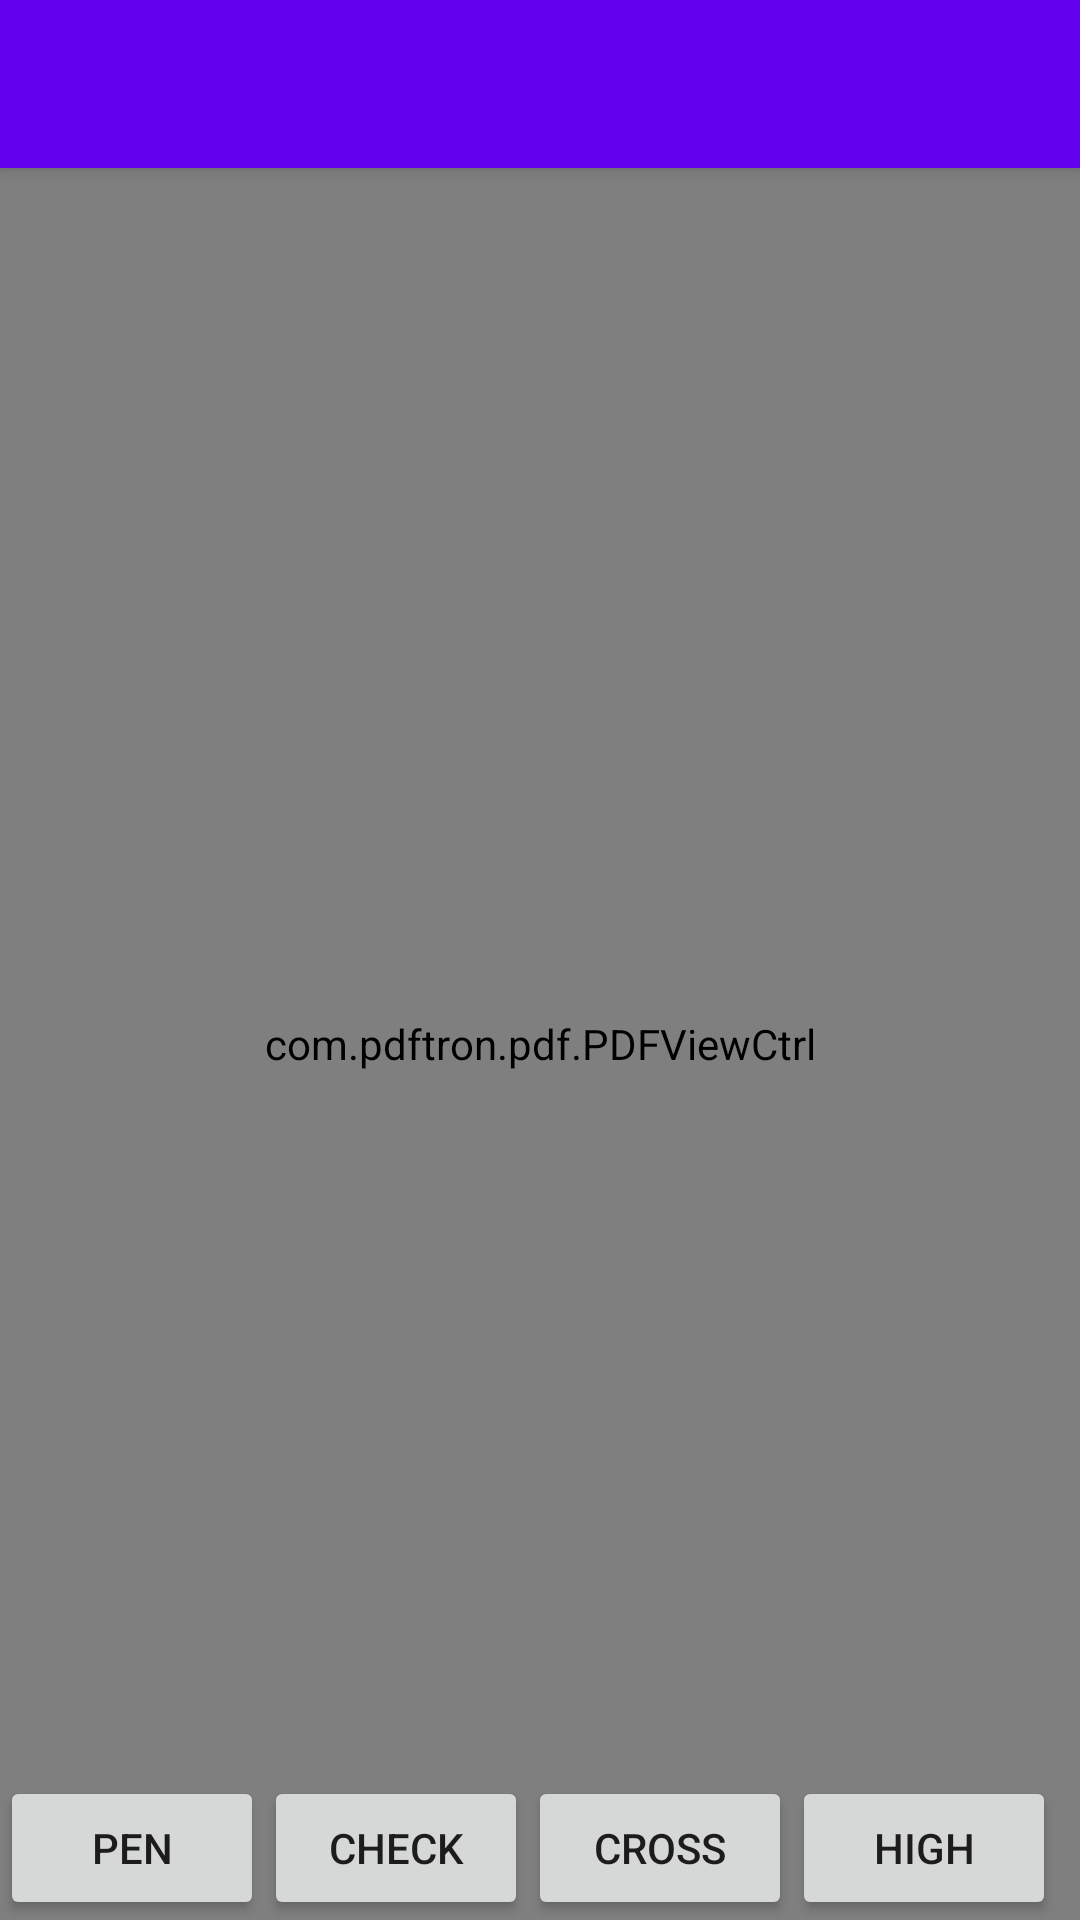

Layout XML and referenced resources for this Android screen:
<!-- AndroidManifest.xml: activity theme Theme.PDFTronTest.NoActionBar -->
<!-- res/layout/activity_main.xml -->
<?xml version="1.0" encoding="utf-8"?>
<androidx.coordinatorlayout.widget.CoordinatorLayout xmlns:android="http://schemas.android.com/apk/res/android"
    xmlns:app="http://schemas.android.com/apk/res-auto"
    xmlns:tools="http://schemas.android.com/tools"
    android:layout_width="match_parent"
    android:layout_height="match_parent"
    tools:context=".MainActivity">

    <com.google.android.material.appbar.AppBarLayout
        android:layout_width="match_parent"
        android:layout_height="wrap_content"
        android:theme="@style/Theme.PDFTronTest.AppBarOverlay">

        <androidx.appcompat.widget.Toolbar
            android:id="@+id/toolbar"
            android:layout_width="match_parent"
            android:layout_height="?attr/actionBarSize"
            android:background="?attr/colorPrimary"
            app:popupTheme="@style/Theme.PDFTronTest.PopupOverlay" />

    </com.google.android.material.appbar.AppBarLayout>

    <include
        android:id="@+id/content"
        layout="@layout/content_main" />

</androidx.coordinatorlayout.widget.CoordinatorLayout>
<!-- res/layout/content_main.xml (included above) -->
<?xml version="1.0" encoding="utf-8"?>
<androidx.constraintlayout.widget.ConstraintLayout xmlns:android="http://schemas.android.com/apk/res/android"
    xmlns:app="http://schemas.android.com/apk/res-auto"
    android:layout_width="match_parent"
    android:layout_height="match_parent"
    app:layout_behavior="@string/appbar_scrolling_view_behavior">

    <com.pdftron.pdf.PDFViewCtrl
        android:id="@+id/pdfviewctrl"
        android:layout_width="match_parent"
        android:layout_height="match_parent"
        android:scrollbars="vertical|horizontal" />

    <Button
        android:id="@+id/btn_pen"
        android:layout_width="wrap_content"
        android:layout_height="wrap_content"
        android:text="Pen"
        app:layout_constraintBottom_toBottomOf="parent"
        app:layout_constraintLeft_toLeftOf="parent" />

    <Button
        android:id="@+id/btn_check"
        android:layout_width="wrap_content"
        android:layout_height="wrap_content"
        android:text="Check"
        app:layout_constraintBottom_toBottomOf="parent"
        app:layout_constraintLeft_toRightOf="@id/btn_pen" />

    <Button
        android:id="@+id/btn_cross"
        android:layout_width="wrap_content"
        android:layout_height="wrap_content"
        android:text="Cross"
        app:layout_constraintBottom_toBottomOf="parent"
        app:layout_constraintLeft_toRightOf="@id/btn_check" />

    <Button
        android:id="@+id/btn_highlighter"
        android:layout_width="wrap_content"
        android:layout_height="wrap_content"
        android:text="High"
        app:layout_constraintBottom_toBottomOf="parent"
        app:layout_constraintLeft_toRightOf="@id/btn_cross" />
</androidx.constraintlayout.widget.ConstraintLayout>
<!-- resources referenced by this layout -->
<resources>
  <style name="Theme.PDFTronTest.AppBarOverlay" parent="ThemeOverlay.AppCompat.Dark.ActionBar" />
  <style name="Theme.PDFTronTest.PopupOverlay" parent="ThemeOverlay.AppCompat.Light" />
  <style name="Theme.PDFTronTest.NoActionBar">
          <item name="windowActionBar">false</item>
          <item name="windowNoTitle">true</item>
      </style>
</resources>
